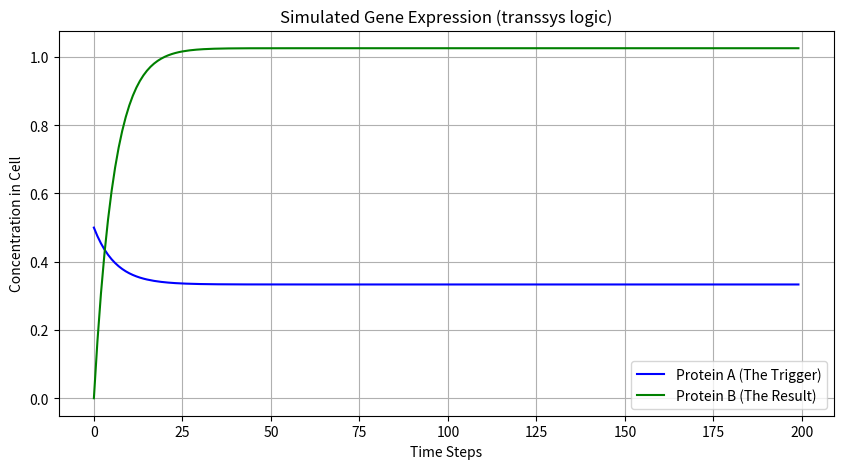

The matplotlib source for this figure:
import numpy as np
import matplotlib.pyplot as plt

# This is a simple simulation of a gene expression system using the "transsys" logic.
# But this is quite hardcoded and not very flexible. 
# In a real implementation, we want to make this more modular and data-driven.


class CellSimulator:
    def __init__(self):
        # Our "Kitchen Storage" - stores the current amount of each protein
        self.factors = {
            "Protein_A": 0.2,  # Starting with a little bit of Protein A (the Chef's trigger)
            "Protein_B": 0.0
        }
        
        # Settings for our proteins (The Physics)
        # Decay: How fast the food rots/disappears if you don't make more (0.1 = 10% lost per step)
        self.decay_rates = {
            "Protein_A": 0.15, 
            "Protein_B": 0.15   
        }

    def michaelis_menten(self, amount, vmax, km):
        """
        This is the 'Biological Logic' formula. 
        It says: as you have more 'Ingredient X', the speed of cooking increases, 
        but only up to a maximum speed (Vmax).
        """
        if amount == 0: return 0
        return (vmax * amount) / (km + amount)

    def run_simulation(self, steps):
        history = {"Protein_A": [], "Protein_B": []}
        
        # Starting conditions: Someone left a little bit of Protein A in the fridge
        self.factors["Protein_A"] = 0.5
        
        for t in range(steps):
            # 1. Record the current state
            for name in self.factors:
                history[name].append(self.factors[name])
            
            # 2. Calculate "Production" (The Gene Logic)
            # LOGIC: 
            # Gene A is 'Constitutive' (always on a little bit, like a pilot light).
            # Gene B is 'Activated' by Protein A (Protein A is the Chef telling B to start).
            
            prod_A = 0.05  # Constant slow drip of A
            
            # B depends on how much A is currently in the cell
            prod_B = self.michaelis_menten(self.factors["Protein_A"], vmax=0.2, km=0.1)
            
            # 3. Calculate "Decay" (The Rotting)
            # amount_lost = current_amount * decay_rate
            decay_A = self.factors["Protein_A"] * self.decay_rates["Protein_A"]
            decay_B = self.factors["Protein_B"] * self.decay_rates["Protein_B"]
            
            # 4. Update the storage (New = Old + Created - Rotted)
            self.factors["Protein_A"] += (prod_A - decay_A)
            self.factors["Protein_B"] += (prod_B - decay_B)
            
        return history

# --- Let's run it and see the "Gene Expression" ---

sim = CellSimulator()
data = sim.run_simulation(steps=200)

# Visualizing the results
plt.figure(figsize=(10, 5))
plt.plot(data["Protein_A"], label="Protein A (The Trigger)", color="blue")
plt.plot(data["Protein_B"], label="Protein B (The Result)", color="green")
plt.title("Simulated Gene Expression (transsys logic)")
plt.xlabel("Time Steps")
plt.ylabel("Concentration in Cell")
plt.legend()
plt.grid(True)
plt.show()


# The above code is hard-coded to show a simple gene expression system where 
# Protein A is produced at a constant rate and activates the production of Protein B. 
# Both proteins decay over time. The Michaelis-Menten function models the activation of Protein B by Protein A, 
# showing how the production of B increases with more A but eventually saturates.
